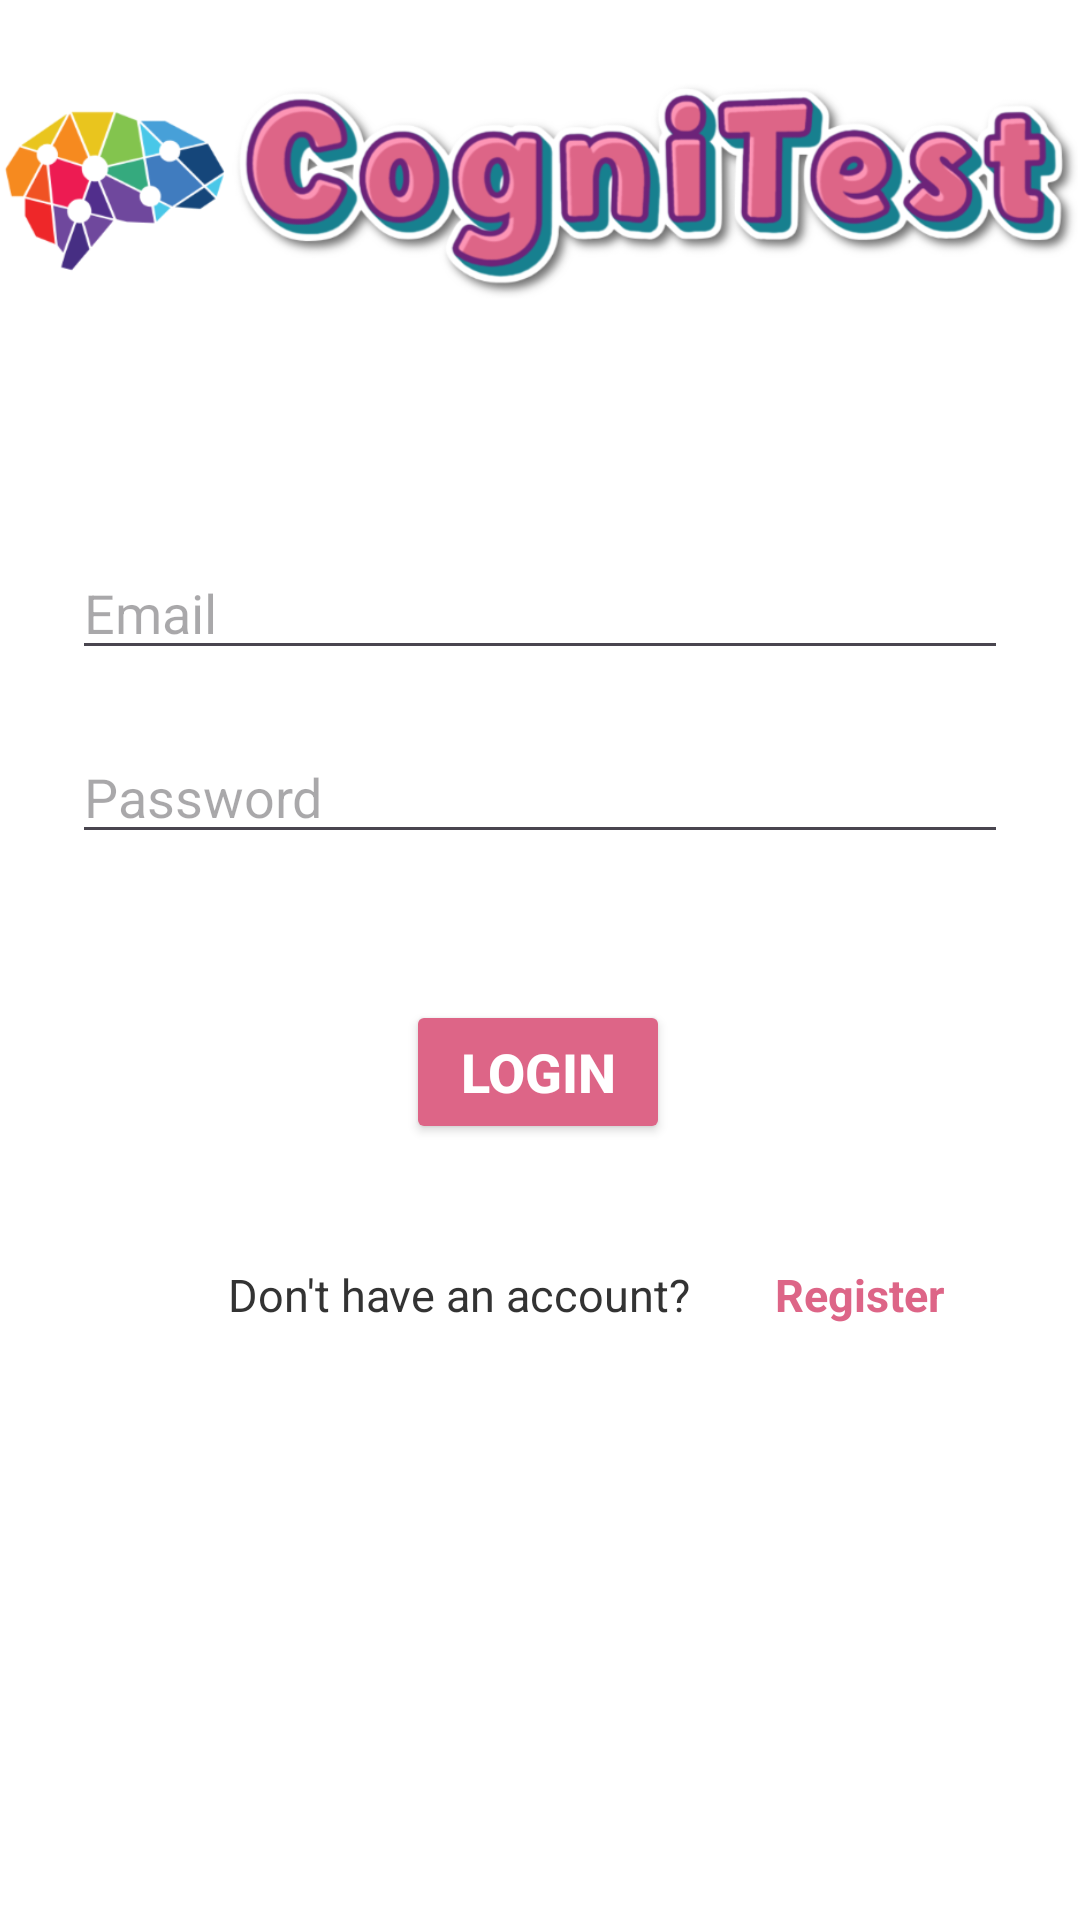

Write the Android layout XML for this screen, with the resource values it uses.
<!-- AndroidManifest.xml: application theme Theme.CognitiveAssestmentApp -->
<!-- res/layout/activity_main.xml -->
<?xml version="1.0" encoding="utf-8"?>
<androidx.constraintlayout.widget.ConstraintLayout
    xmlns:android="http://schemas.android.com/apk/res/android"
    xmlns:app="http://schemas.android.com/apk/res-auto"
    xmlns:tools="http://schemas.android.com/tools"
    android:layout_width="match_parent"
    android:layout_height="match_parent"
    android:background="#FFFFFF"
    tools:context=".registration.MainActivity">

    <EditText
        android:id="@+id/inputEmail"
        android:layout_width="0dp"
        android:layout_height="wrap_content"
        android:layout_marginStart="24dp"
        android:layout_marginEnd="24dp"
        android:hint="Email"
        android:inputType="textEmailAddress"
        app:layout_constraintBottom_toBottomOf="parent"
        app:layout_constraintEnd_toEndOf="parent"
        app:layout_constraintHorizontal_bias="0.0"
        app:layout_constraintStart_toStartOf="parent"
        app:layout_constraintTop_toTopOf="parent"
        app:layout_constraintVertical_bias="0.304" />

    <TextView
        android:id="@+id/registerTextView"
        android:layout_width="wrap_content"
        android:layout_height="wrap_content"
        android:layout_marginStart="28dp"
        android:layout_marginTop="40dp"
        android:text="Register"
        android:textColor="#DD6587"
        android:textSize="15sp"
        android:textStyle="bold"
        app:layout_constraintEnd_toEndOf="parent"
        app:layout_constraintHorizontal_bias="0.0"
        app:layout_constraintStart_toEndOf="@+id/textView2"
        app:layout_constraintTop_toBottomOf="@+id/loginButton" />

    <TextView
        android:id="@+id/textView2"
        android:layout_width="wrap_content"
        android:layout_height="wrap_content"
        android:layout_marginStart="76dp"
        android:layout_marginTop="40dp"
        android:text="Don't have an account?"
        android:textColor="#333333"
        android:textSize="15sp"
        app:layout_constraintStart_toStartOf="parent"
        app:layout_constraintTop_toBottomOf="@+id/loginButton" />

    <EditText
        android:id="@+id/inputPassword2"
        android:layout_width="0dp"
        android:layout_height="wrap_content"
        android:layout_marginStart="24dp"
        android:layout_marginTop="20dp"
        android:layout_marginEnd="24dp"
        android:hint="Password"
        android:inputType="textPassword"
        app:layout_constraintBottom_toBottomOf="parent"
        app:layout_constraintEnd_toEndOf="parent"
        app:layout_constraintHorizontal_bias="0.0"
        app:layout_constraintStart_toStartOf="parent"
        app:layout_constraintTop_toBottomOf="@+id/inputEmail"
        app:layout_constraintVertical_bias="0.0" />

    <Button
        android:id="@+id/loginButton"
        android:layout_width="wrap_content"
        android:layout_height="wrap_content"
        android:layout_marginTop="20dp"
        android:text="Login"
        android:backgroundTint="#DD6587"
        android:textStyle="bold"
        android:textColor="#ffffff"
        android:textSize="18sp"
        app:layout_constraintBottom_toBottomOf="parent"
        app:layout_constraintEnd_toEndOf="parent"
        app:layout_constraintHorizontal_bias="0.498"
        app:layout_constraintStart_toStartOf="parent"
        app:layout_constraintTop_toBottomOf="@+id/inputPassword2"
        app:layout_constraintVertical_bias="0.1" />

    <ImageView
        android:id="@+id/Logo"
        android:layout_width="393dp"
        android:layout_height="114dp"
        android:layout_marginBottom="48dp"
        app:layout_constraintBottom_toTopOf="@+id/inputEmail"
        app:layout_constraintEnd_toEndOf="parent"
        app:layout_constraintStart_toStartOf="parent"
        app:layout_constraintTop_toTopOf="parent"
        app:layout_constraintVertical_bias="0.34"
        app:srcCompat="@drawable/cognitest_14_06_2024__1_" />

</androidx.constraintlayout.widget.ConstraintLayout>
<!-- resources referenced by this layout -->
<resources>
  <!-- drawable cognitest_14_06_2024__1_: png bitmap (drawable, 152223 bytes) -->
  <style name="Theme.CognitiveAssestmentApp" parent="Base.Theme.CognitiveAssestmentApp" />
  <style name="Base.Theme.CognitiveAssestmentApp" parent="Theme.Material3.DayNight.NoActionBar">
          
          
      </style>
</resources>
